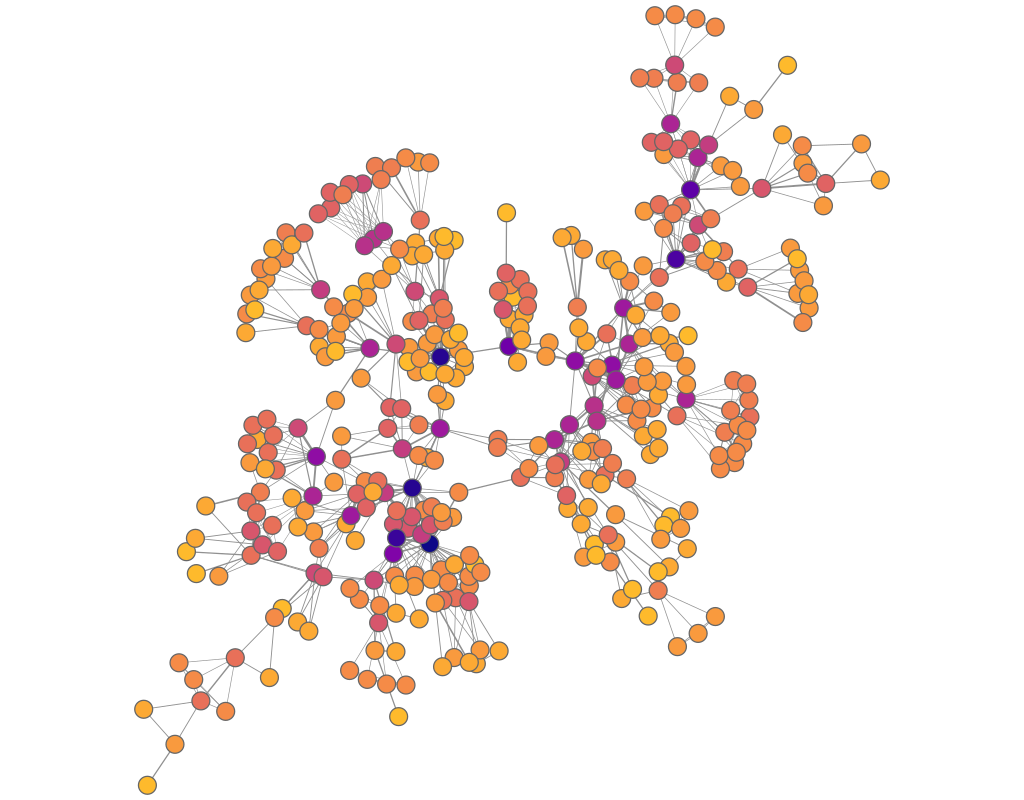

Source data for this figure (header and first rows):
experiment, frame, file, download, jaccard, spanning_tree, quality, fdl_init, frameTime, crossing, crossingAngle, angularResolutionMin, angularResolutionDev, totalEnergy, avgMotion, maxMotion, trustworthy_k_idx, trustworthy_q_local, trustworthy_q_global, continuity_k_idx, continuity_q_local, continuity_q_global, lcmc_k_idx, lcmc_q_local
other_science_collab_network_neato, 1, data/neato/science_collab_network.json, 1036, 0.2, 0.8, 0.1, 56.5, 0, 0.9915, 0.7341, 0.3016, 0.5291, 0, 823.9, 1233, 18, 0.9873, 0.9813, 18, 0.9796, 0.9791, 18, 0.545
